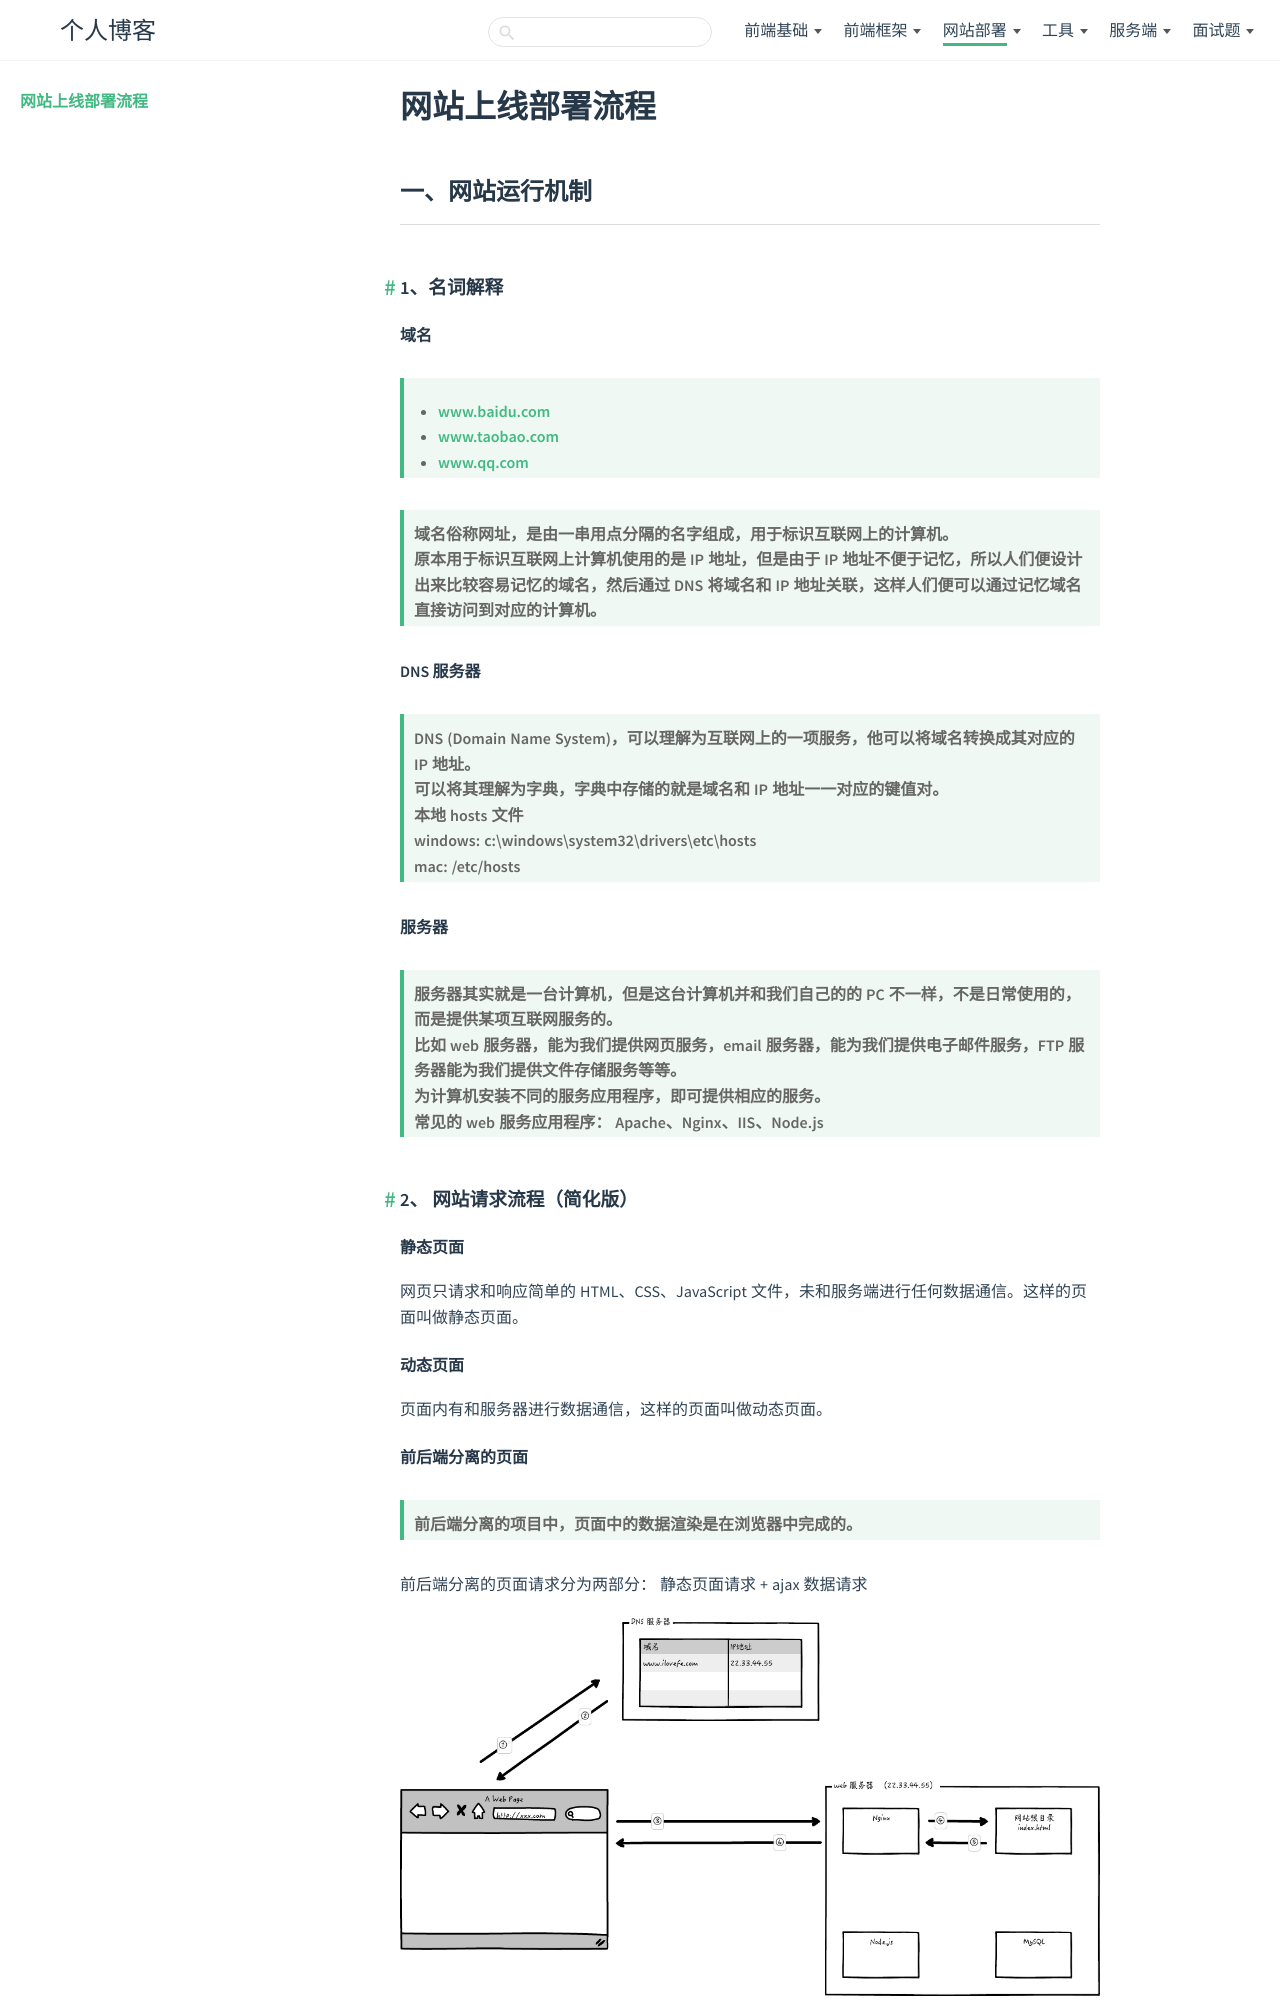

repository: zhenfeng95/zhenfeng95.github.io · page: website/process/index.html · generator: jekyll

---
title: 网站上线部署流程
type: process
order: 1
---

## 一、网站运行机制

### 1、名词解释

#### 域名

> -   www.baidu.com
> -   www.taobao.com
> -   www.qq.com

> 域名俗称网址，是由一串用点分隔的名字组成，用于标识互联网上的计算机。
> 原本用于标识互联网上计算机使用的是 IP 地址，但是由于 IP 地址不便于记忆，所以人们便设计出来比较容易记忆的域名，然后通过 DNS 将域名和 IP 地址关联，这样人们便可以通过记忆域名直接访问到对应的计算机。

#### DNS 服务器

> DNS (Domain Name System)，可以理解为互联网上的一项服务，他可以将域名转换成其对应的 IP 地址。
> 可以将其理解为字典，字典中存储的就是域名和 IP 地址一一对应的键值对。
> 本地 hosts 文件
> windows: c:\\windows\\system32\\drivers\\etc\\hosts
> mac: /etc/hosts

#### 服务器

> 服务器其实就是一台计算机，但是这台计算机并和我们自己的的 PC 不一样，不是日常使用的，而是提供某项互联网服务的。
> 比如 web 服务器，能为我们提供网页服务，email 服务器，能为我们提供电子邮件服务，FTP 服务器能为我们提供文件存储服务等等。
> 为计算机安装不同的服务应用程序，即可提供相应的服务。
> 常见的 web 服务应用程序： Apache、Nginx、IIS、Node.js

### 2、 网站请求流程（简化版）

#### 静态页面

网页只请求和响应简单的 HTML、CSS、JavaScript 文件，未和服务端进行任何数据通信。这样的页面叫做静态页面。

#### 动态页面

页面内有和服务器进行数据通信，这样的页面叫做动态页面。

#### 前后端分离的页面

> 前后端分离的项目中，页面中的数据渲染是在浏览器中完成的。

前后端分离的页面请求分为两部分： 静态页面请求 + ajax 数据请求

![image](index.assets/1748243726987.png)

![image](index.assets/1748243333844.png)

#### 前后端不分离的页面

> 前后端不分离的项目中，页面中的数据渲染操作是在服务器端完成的。

前后端不分离的页面一次请求就能完成。

![image](index.assets/1748241289183.png)

## 二、网站上线部署流程

### 1、服务器购买

国内服务器： 阿里云 ECS(Elastic Compute Service)，腾讯云 CVM(Cloud Virtual Machine) 等
国外服务器： 日本 [Vultr](https://www.vultr.com/), 美国 Linode, 谷歌云，微软 Azure，亚马逊 AWS 等
这一步需要创建好服务器实例，分配好外网 IP 地址。

### 2、域名购买

国内： 万网（阿里）、腾讯等
国外： Godaddy

### 3、域名解析（配置 DNS）

注册好域名之后需要将域名映射到自己服务器对应的 IP 地址，这样别人才能通过域名访问到我们的服务器。
这个步骤叫做域名解析，通过域名服务商提供的后台就可以操作，一般域名解析都会有延迟，不是即时生效的。
